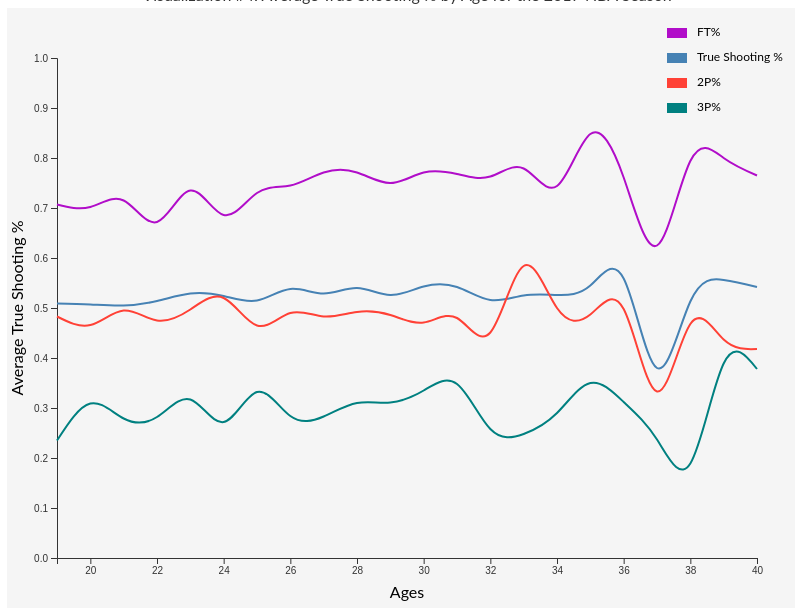
D3 v7 page, settled after 480 driven frames (8 s of simulated time); the page loaded 1 data file(s).


// ── templete.js

// Prepare you data and load the data again. 

const trueShootingByAge = d3.csv("average_true_shooting_by_age_2017_v2.csv");

trueShootingByAge.then(function(data) {
    // Convert string values to numbers using a forEach function:
    data.forEach(function(d) {
        d['TS%'] = +d['TS%']; // Convert 'TS%' to a number
        d['Age'] = +d['Age']; // Convert 'Age' to a number
        d['3P%'] = +d['3P%']; // Convert '3P%' to a number
        d['2P%'] = +d['2P%']; // Convert '2P%' to a number
        d['FT%'] = +d['FT%']; // Convert 'FT%' to a number

    });

    // Define the dimensions and margins for the SVG as done above:
    let width = 800, height = 600;
    let margin = { top: 50, bottom: 50, left: 50, right: 50 }

    // Create the SVG container:
    let svg = d3.select('#lineplot')
                .append('svg')
                .attr('width', width)
                .attr('height', height)
                .style('background', '#F5F5F5')

    // Add scales
    let yscale = d3.scaleLinear()
                   .domain([0, 1])
                   .range([height - margin.bottom, margin.top])

    let xscale = d3.scaleLinear()
                   .domain(d3.extent(data, d => d['Age']))
                   .range([margin.left, width - margin.right]);

    // Add x-axis
    let xaxis = svg.append('g')
                   .call(d3.axisBottom().scale(xscale))
                   .attr('transform', `translate(0, ${height - margin.bottom})`)

    // Add x-axis Text label
    svg.append('text')
        .attr('x', width / 2)  // Position horizontally in the middle of the SVG
        .attr('y', height - margin.bottom + 40)  // Position just below the X-axis
        .style('text-anchor', 'middle')  // Center the text horizontally
        .text('Ages');  // X-axis label text

    // Add y-axis to the SVG
    let yaxis = svg.append('g')
                    .call(d3.axisLeft().scale(yscale))
                    .attr('transform', `translate(${margin.left} , 0)`)

    // Add x-axis label
    svg.append('text')
        .attr('x', -height / 2)  // Position it vertically in the middle of the SVG
        .attr('y', margin.left - 34)  // Position it to the left of the Y-Axis
        .attr('transform', 'rotate(-90)')  // Rotate the label
        .style('text-anchor', 'middle')  // Center the text
        .text('Average True Shooting %');  // Y-axis label text

    // Draw the line and path. Remember to use curveNatural. 
    let line = d3.line()
                 .x(d => xscale(d['Age']))  // Use the middle of each band
                 .y(d => yscale(d['TS%']))
                 .curve(d3.curveNatural);  // Smooth curve
    
    let line_2 = d3.line()
                 .x(d => xscale(d['Age']))  // Use the middle of each band
                 .y(d => yscale(d['3P%']))
                 .curve(d3.curveNatural);  // Smooth curve

    let line_3 = d3.line()
                 .x(d => xscale(d['Age']))  // Use the middle of each band
                 .y(d => yscale(d['2P%']))
                 .curve(d3.curveNatural);  // Smooth curve

    let line_4 = d3.line()
                 .x(d => xscale(d['Age']))  // Use the middle of each band
                 .y(d => yscale(d['FT%']))
                 .curve(d3.curveNatural);  // Smooth curve

    // Draw the line path
    svg.append('path')
       .data([data])  // Pass data to the path
       .attr('d', line)  // Define the path using the line function
       .attr('fill', 'none')  // No fill, just the line
       .attr('stroke', 'steelblue')  // Line color
       .attr('stroke-width', 2);  // Line width

        // Draw the line path
    svg.append('path')
        .data([data])  // Pass data to the path
        .attr('d', line_2)  // Define the path using the line function
        .attr('fill', 'none')  // No fill, just the line
        .attr('stroke', 'Teal')  // Line color
        .attr('stroke-width', 2);  // Line width

    // Draw the line path
    svg.append('path')
       .data([data])  // Pass data to the path
       .attr('d', line_3)  // Define the path using the line function
       .attr('fill', 'none')  // No fill, just the line
       .attr('stroke', '#FF4136')  // Line color
       .attr('stroke-width', 2);  // Line width

    // Draw the line path
    svg.append('path')
       .data([data])  // Pass data to the path
       .attr('d', line_4)  // Define the path using the line function
       .attr('fill', 'none')  // No fill, just the line
       .attr('stroke', '#B10DC9')  // Line color
       .attr('stroke-width', 2);  // Line width

       const legendData = [
        { label: 'FT%', color: '#B10DC9' },
        { label: 'True Shooting %', color: 'steelblue' },
        { label: '2P%', color: '#FF4136' },
        { label: '3P%', color: 'teal' },  
    ];
    
    // Starting vertical position for the first legend item
    const legendTop = 20;
    
    const legend = svg.selectAll('.legend')
        .data(legendData)
        .enter()
        .append('g')
        .attr('class', 'legend')
        .attr('transform', (d, i) => `translate(0, ${legendTop + i * 25})`);  // Increased space for better alignment
    
    // Colored rectangles
    legend.append('rect')
        .attr('x', width - margin.right - 90)  // Horizontal position for the legend box
        .attr('y', 0)  // Vertically aligned with the text
        .attr('width', 20)
        .attr('height', 10)
        .attr('fill', d => d.color);
    
    // Text labels
    legend.append('text')
        .attr('x', width - margin.right - 60)  // Position text after the box
        .attr('y', 5)  // Vertically center the text with the box
        .style('font-size', '12px')
        .style('alignment-baseline', 'middle')  // Center the text vertically
        .text(d => d.label);
    

});


### data: average_true_shooting_by_age_2017_v2.csv
Age, TS%, 3P%, 2P%, FT%
19.0, 0.509, 0.235, 0.483, 0.707
20.0, 0.507, 0.309, 0.466, 0.702
21.0, 0.505, 0.279, 0.495, 0.715
22.0, 0.514, 0.282, 0.475, 0.672
23.0, 0.529, 0.317, 0.497, 0.735
24.0, 0.524, 0.272, 0.52, 0.686
25.0, 0.515, 0.332, 0.465, 0.73
26.0, 0.538, 0.284, 0.49, 0.745
27.0, 0.529, 0.283, 0.483, 0.771
28.0, 0.54, 0.31, 0.492, 0.771
29.0, 0.526, 0.311, 0.486, 0.75
30.0, 0.543, 0.335, 0.471, 0.771
31.0, 0.542, 0.348, 0.48, 0.768
32.0, 0.516, 0.258, 0.451, 0.763
33.0, 0.525, 0.248, 0.584, 0.779
34.0, 0.526, 0.29, 0.5, 0.744
35.0, 0.545, 0.35, 0.487, 0.848
36.0, 0.559, 0.312, 0.498, 0.761
37.0, 0.38, 0.237, 0.333, 0.625
38.0, 0.513, 0.189, 0.468, 0.794
39.0, 0.556, 0.389, 0.437, 0.8
40.0, 0.542, 0.378, 0.418, 0.765